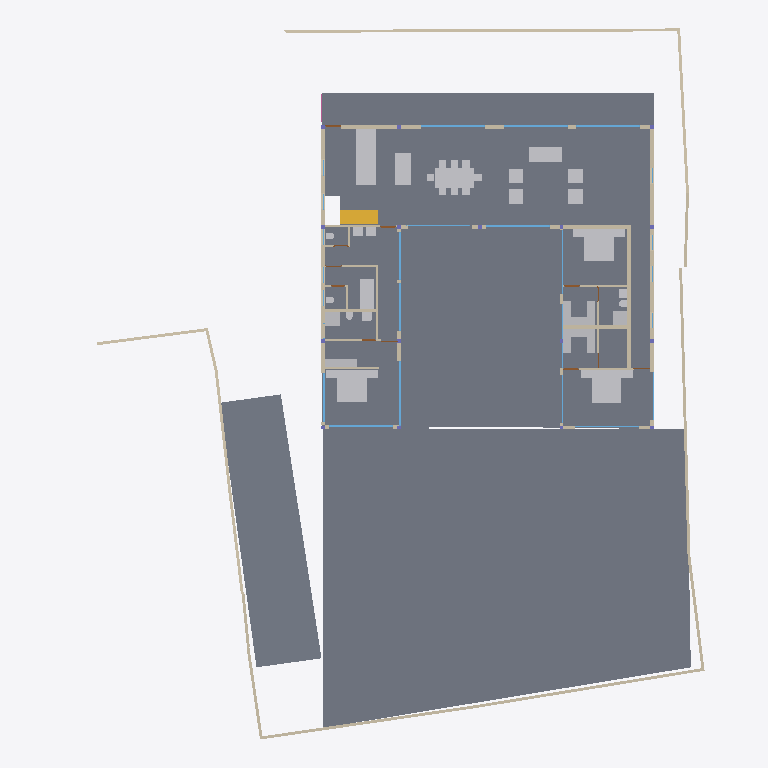
Plan cut of the same IFC building model at storey '00' (level 0.00 m, cut at 1.40 m), seen from above with north up, elements coloured by IFC class: 42 walls (beige), 36 other elements (light grey), 15 windows (light blue), 4 slabs (grey), 4 doors (brown), 1 stair flight (yellow). Cut surfaces are drawn darker.
Extent 40.0 m × 44.4 m × 7.5 m (x, y, z). Storeys (5): BF at -2.55 m; 00 at 0.00 m; GF at 0.45 m; GF Lintel at 3.15 m; FF at 3.65 m. Elements (185): 54 IfcWall, 30 IfcWindow, 23 IfcFurniture, 16 IfcColumn, 14 IfcDoor, 13 IfcBeam, 10 IfcSanitaryTerminal, 9 IfcSlab, 5 IfcFurnishingElement, 3 IfcCovering, 3 IfcRailing, 2 IfcStairFlight.

HEADER;
FILE_DESCRIPTION(('ViewDefinition [CoordinationView]'),'2;1');
FILE_NAME('Manilal.ifc','2024-12-31T18:50:19+05:30',(''),(''),'IfcOpenShell 0.8.0','Bonsai 0.8.0','');
FILE_SCHEMA(('IFC4X3'));
ENDSEC;
DATA;
#1480=IFCPROJECT('2TuuvCHJz54PsFPcraEbH$',$,'My Project',$,$,$,$,(#3,#128),#1481);
#3305=IFCSITE('0lpfVeOW52QfroqLYyHNY2',$,'My Site',$,$,#26,$,$,$,$,$,$,$,$);
#22021=IFCSITE('3bEIgyqTrDuwi1cEDDCOva',$,'Site',$,$,#22364,#22354,$,$,$,$,$,$,$);
#3313=IFCBUILDING('0MzaWOaS178x5FMqOflU3C',$,'My Building',$,$,#25,$,$,$,$,$,$);
#2081=IFCBUILDINGSTOREY('09kFoqoxrCvB1_fcEsMZsQ',$,'GF',$,$,#217,$,$,$,$);
#2986=IFCBUILDINGSTOREY('0zoFHJ9PnFW80M$mIVDQW3',$,'BF',$,$,#14477,$,$,$,$);
#17145=IFCBUILDINGSTOREY('0MckaoTknA3edZMUNhTyAK',$,'FF',$,$,#17254,$,$,$,$);
#20035=IFCBUILDINGSTOREY('3LpnsPikv4mRTBpfC3WQtx',$,'00',$,$,#20051,$,$,$,$);
#23582=IFCBUILDINGSTOREY('0DtUgpQ1b6nBmkLmvc_ehu',$,'GF Lintel',$,$,#23767,$,$,$,$);
#20004=IFCSLAB('2GmqP$Wiz2HBtZ3_3kNDpG',$,'Slab',$,$,#20401,#20015,$,$);
#2047=IFCSLAB('0o4IYvr$r5a9xXip1qf77x',$,'Slab',$,$,#2048,#2052,$,$);
#29284=IFCSLAB('3iSMNRhjn6RxAf9MsQotHf',$,'Slab',$,$,#29347,#29295,$,$);
#19980=IFCSLAB('0gBflP6QrCERrajZS4Jcb5',$,'Slab',$,$,#20003,#19995,$,$);
#7058=IFCFURNITURE('29pE85kkP97uASnGdXI9bH',$,'Furniture',$,$,#7265,#7090,$,$);
#28303=IFCWALL('27XUrfdFf8NB4WaAp9CQAl',$,'Wall',$,$,#28458,#28314,$,$);
#11846=IFCFURNITURE('39rrc9a3PCpOjz$eiTdf$W',$,'Furniture',$,$,#11956,#11878,$,$);
#12030=IFCFURNITURE('3B8s7E7fjDlO_NqnYQjYof',$,'Furniture',$,$,#33408,#12043,$,$);
#11957=IFCFURNITURE('2J33rbez11iRfVrYceM8DY',$,'Furniture',$,$,#12029,#11970,$,$);
#29068=IFCWALL('0ANwf3v498sedqkWZL6_z7',$,'Wall',$,$,#29237,#29079,$,$);
#28928=IFCWALL('0FnkLDqRLEbe$2Cj2b_3Yy',$,'Wall',$,$,#29014,#28939,$,$);
#3805=IFCWALL('2m21DN_zz0gvlfwzs2sCpW',$,'Wall',$,$,#7760,#3825,$,$);
#28507=IFCFURNISHINGELEMENT('2qQryOTgj219SMJ7P_uMmY',$,'FurnishingElement',$,$,#28802,#28539,$);
#28561=IFCFURNISHINGELEMENT('2h8RQgk$j4rAz9D7Dsxu8o',$,'FurnishingElement',$,$,#29312,#28574,$);
#1526=IFCWALL('1CCeDmF7D6CgViS7R2QfSU',$,'Wall',$,$,#23334,#1527,$,$);
#31112=IFCSTAIRFLIGHT('0W7HHtR0DCxRj$G6NhcKcR',$,'StairFlight',$,$,#31818,#31141,$,8,7,0.168750002980232,0.150000005960464,.STRAIGHT.);
#19509=IFCFURNISHINGELEMENT('1wEKKIVzjDLeDjVjJGXiki',$,'FurnishingElement',$,$,#29307,#19541,$);
#7098=IFCFURNITURE('3MXk8gWif1ohE$RfY6DOqq',$,'Furniture',$,$,#7270,#7130,$,$);
#26216=IFCWALL('0OsEPs_bHDiuVXt9yc07Ua',$,'Wall',$,$,#28368,#26227,$,$);
#26337=IFCWALL('0dMaumaK11Re$pxoZyVSQ9',$,'Wall',$,$,#27501,#26348,$,$);
#31664=IFCFURNITURE('3u955XydT70hbs66JHvwOw',$,'Furniture',$,$,#35576,#31696,$,$);
#37612=IFCWALL('2oouJeu9XF0PkUjeEvxQOm',$,'Wall',$,$,#37740,#37632,$,$);
#25980=IFCWALL('21BewHu4D5mxAIRCfh_HLz',$,'Wall',$,$,#26113,#25991,$,$);
#35319=IFCWALL('2ecVpX7frBE9HnXe73i5Ta',$,'Wall',$,$,#38029,#35339,$,$);
#36042=IFCWALL('2FDZc$1Z57bgSDQnhsHhc1',$,'Wall',$,$,#36253,#36062,$,$);
#25887=IFCWALL('3DOK2PUDn3QwM2HLeZR6QD',$,'Wall',$,$,#29151,#25894,$,$);
#27060=IFCWALL('10l$0x7lzBbBMMGF1qxI0s',$,'Wall',$,$,#27511,#27071,$,$);
#27353=IFCWALL('2Y2Bm57Cb8Exxz7st0aRUc',$,'Wall',$,$,#27521,#27364,$,$);
#26619=IFCWALL('0FMxrmeoPF7x0oR7G9$aVh',$,'Wall',$,$,#27506,#26630,$,$);
#26581=IFCWALL('1BJSGVRrzEK97cy18zIEvj',$,'Wall',$,$,#26618,#26592,$,$);
#2037=IFCWALL('2UVtoYL$14dgND2FpfCTNX',$,'Wall',$,$,#7688,#2042,$,$);
#36774=IFCFURNITURE('1f9tLB4VnBlv5oO0bdcolz',$,'Furniture',$,$,#36953,#36806,$,$);
#36979=IFCFURNITURE('0Pm_4GfKv2mQsXch5x2WwC',$,'Furniture',$,$,#37278,#36992,$,$);
#37279=IFCFURNITURE('1EqBHW51v1NQY65qsTLCcP',$,'Furniture',$,$,#37454,#37292,$,$);
#7853=IFCWALL('27UD4TXAD7ihl0Wy7NK4TU',$,'Wall',$,$,#37968,#7873,$,$);
#582=IFCWALL('0puYeWxQr6bfGaA8vxH1wQ',$,'Wall',$,$,#4126,#583,$,$);
#7183=IFCFURNITURE('0I7Hp4EB58Eh801L1SZ2MY',$,'Furniture',$,$,#7229,#7196,$,$);
#24767=IFCWALL('3seXGpTSL6XhvyF$KjqKBZ',$,'Wall',$,$,#24907,#24787,$,$);
#26134=IFCWALL('3i_YpJFe9529T2L9L4$CKB',$,'Wall',$,$,#27496,#26145,$,$);
#7138=IFCFURNITURE('07u5w712j3mw4b0aBksq9x',$,'Furniture',$,$,#7182,#7170,$,$);
#7204=IFCFURNITURE('0w5hTHOp59R8PIefbPbOxu',$,'Furniture',$,$,#7275,#7217,$,$);
#12894=IFCSANITARYTERMINAL('3xh$jYsPrCdfbzsoMPaU7d',$,'SanitaryTerminal',$,$,#36958,#12907,$,$);
#7230=IFCFURNITURE('257RdHH05EBOcTJGwoEUlD',$,'Furniture',$,$,#7280,#7243,$,$);
#12729=IFCSANITARYTERMINAL('0UKEaQ9Tn4MRHW837EcL3f',$,'SanitaryTerminal',$,$,#37449,#12761,$,$);
#26770=IFCWALL('27WVA19Qv4efvQm6cWiqsn',$,'Wall',$,$,#26867,#26781,$,$);
#1256=IFCWALL('3lCTnZM_XFn9QCb3frIzB4',$,'Wall',$,$,#36565,#1262,$,$);
#33135=IFCWALL('0nbs2dVDH7iRh8XTg1CqjR',$,'Wall',$,$,#36726,#33155,$,$);
#1342=IFCWALL('1zYAwAgZ94A9q2Xf$lP7Cn',$,'Wall',$,$,#35925,#1343,$,$);
#16917=IFCWINDOW('3G1mMYAGX79eowjRiaFEeV',$,'Window',$,$,#23062,#17969,$,$,$,$,$,$);
#639=IFCWALL('1wEyaVID18kwvx4VmqDD5O',$,'Wall',$,$,#23052,#640,$,$);
#17752=IFCWINDOW('27xwU_L9z1N8K65V5mWnWk',$,'Window',$,$,#18697,#17783,$,$,$,$,$,$);
#17817=IFCWINDOW('0K_TSDQ8z2xBSnirTZ56VX',$,'Window',$,$,#18702,#17848,$,$,$,$,$,$);
#17882=IFCWINDOW('1LMk6qycf7ZBBgAT1E008M',$,'Window',$,$,#17961,#17913,$,$,$,$,$,$);
#17002=IFCWINDOW('3dY$LTDzL1V9Sf86htGC3E',$,'Window',$,$,#23153,#23108,$,$,$,$,$,$);
#29664=IFCWINDOW('1HEBEgWRL3tO1pCgL$32S7',$,'Window',$,$,#38212,#29695,$,$,$,$,$,$);
#37213=IFCFURNITURE('0ZsMr5SgX4i9_LvD6KNu7M',$,'Furniture',$,$,#37245,#37226,$,$);
#37246=IFCFURNITURE('0iZLW$5Tb4cftat_06nqus',$,'Furniture',$,$,#37304,#37259,$,$);
#37333=IFCFURNITURE('3lepHPEHD6IRyIsWCHn3nv',$,'Furniture',$,$,#37464,#37346,$,$);
#37305=IFCFURNITURE('1nOtiQUDzDPOono6L$kwCr',$,'Furniture',$,$,#37459,#37318,$,$);
#27098=IFCWALL('2qQNxnpy98iB6JMyhLi2FK',$,'Wall',$,$,#27516,#27109,$,$);
#1112=IFCWALL('0ZJZVj_BPB0RhymVqZDjrB',$,'Wall',$,$,#36225,#1118,$,$);
#1208=IFCWALL('1Hb8r5zuL4OAK8piaGgE3q',$,'Wall',$,$,#7784,#1214,$,$);
#1178=IFCWALL('3AfEJ0oVbCRebTpYg3hat2',$,'Wall',$,$,#36769,#1184,$,$);
#34870=IFCWINDOW('3114Sahsz6qxnepmk3atPk',$,'Window',$,$,#36010,#34957,$,$,$,$,$,$);
#11978=IFCFURNITURE('2GNkki_F53svXIRizzljEt',$,'Furniture',$,$,#12081,#11991,$,$);
#25255=IFCWINDOW('3qVhaXBG9FkBXwcjQmWrTs',$,'Window',$,$,#33493,#25286,$,$,$,$,$,$);
#33494=IFCWINDOW('0DfT7gzLn4Lv08ZX6rOu1A',$,'Window',$,$,#35586,#33507,$,$,$,$,$,$);
#7785=IFCWALL('3alb8PmNnBWRaq9wE7XFnt',$,'Wall',$,$,#9032,#7805,$,$);
#31788=IFCSANITARYTERMINAL('1k$1F$QwDAaQd7DgWKkhJt',$,'SanitaryTerminal',$,$,#33453,#31801,$,$);
#32932=IFCSANITARYTERMINAL('0alXl67Mz3UOHuHPJAAx8X',$,'SanitaryTerminal',$,$,#33458,#32945,$,$);
#12946=IFCSANITARYTERMINAL('237pQbKSj1tg5CbkfQmNl1',$,'SanitaryTerminal',$,$,#36973,#12959,$,$);
#11886=IFCFURNITURE('08t00vVFn2_PNEL0nmpi4V',$,'Furniture',$,$,#11930,#11918,$,$);
#11931=IFCFURNITURE('2JL5EreVn6NOEYfo807d0n',$,'Furniture',$,$,#12003,#11944,$,$);
#12004=IFCFURNITURE('02WBzZCzP2KAAtS0n6Ju_u',$,'Furniture',$,$,#12055,#12017,$,$);
#12056=IFCFURNITURE('1Tx$doZ9b7ixhiQ_gbtQd4',$,'Furniture',$,$,#33413,#12069,$,$);
#12082=IFCFURNITURE('1ijuMDyij9H8QL3CN8GtC4',$,'Furniture',$,$,#33418,#12095,$,$);
#1283=IFCWALL('3TMKTJOXP4kO7RGlBcguQ3',$,'Wall',$,$,#36693,#1289,$,$);
#1150=IFCWALL('0aKvyba_z62RuKoTMxTg1q',$,'Wall',$,$,#35859,#1156,$,$);
#12849=IFCSANITARYTERMINAL('1ztpUHwNv1MuVJRLc_toj6',$,'SanitaryTerminal',$,$,#12945,#12881,$,$);
#830=IFCWALL('3mmmmgkTnBnuKE_xizEAsI',$,'Wall',$,$,#23266,#831,$,$);
#23385=IFCWINDOW('3liBQwp293KPogKKZ10Jtg',$,'Window',$,$,#23464,#23416,$,$,$,$,$,$);
#25457=IFCWINDOW('0wGf7PLdj6Se1mi8Sh7afr',$,'Window',$,$,#25536,#25488,$,$,$,$,$,$);
#17427=IFCWINDOW('0WNCgtehP23QAcrC16BDxC',$,'Window',$,$,#38184,#17459,$,$,$,$,$,$);
#759=IFCWALL('2oaKXdvK5CSQabCZPFlcnS',$,'Wall',$,$,#23295,#760,$,$);
#25537=IFCWINDOW('0FOplP2JD2kRmePC4Pk0B9',$,'Window',$,$,#25621,#25568,$,$,$,$,$,$);
#1082=IFCWALL('1a82arclDEHvPmp$lC742s',$,'Wall',$,$,#37878,#1083,$,$);
#12769=IFCSANITARYTERMINAL('2vdxbHG$XBkAinHNSDuSLM',$,'SanitaryTerminal',$,$,#12919,#12801,$,$);
#38055=IFCWALL('2gLhEg0Ir448olTCvr09uT',$,'Wall',$,$,#38174,#38075,$,$);
#12920=IFCSANITARYTERMINAL('0kpsmz29D8juUyM19Wtlly',$,'SanitaryTerminal',$,$,#36963,#12933,$,$);
#25622=IFCWINDOW('03HgKoXUP97huBY23s7FSC',$,'Window',$,$,#25886,#25650,$,$,$,$,$,$);
#25686=IFCWINDOW('1UgXCtaA1DUBFpQsbjXAxO',$,'Window',$,$,#25772,#25717,$,$,$,$,$,$);
#7689=IFCWALL('0dxWKeo9r0A8LiqkBJOP0c',$,'Wall',$,$,#7779,#7709,$,$);
#32315=IFCWALL('3sXtLfsdzAsP$m$Bgf_0Ii',$,'Wall',$,$,#33979,#32335,$,$);
#28808=IFCWALL('3m8X89_nHEBQ3A$cO0dW30',$,'Wall',$,$,#28894,#28828,$,$);
#12972=IFCSANITARYTERMINAL('13oTwo02v0rfGZnyR94yqz',$,'SanitaryTerminal',$,$,#36968,#12985,$,$);
#12998=IFCSANITARYTERMINAL('1pCYUjjaX5yvTggnnvT9WB',$,'SanitaryTerminal',$,$,#33443,#13011,$,$);
#32778=IFCWALL('38$i0XacH6GQmJJVqzqXAJ',$,'Wall',$,$,#36391,#32798,$,$);
#982=IFCWALL('3lK6pUJ4v5Vw3nrT92yhod',$,'Wall.007',$,$,#23090,#983,$,$);
#28649=IFCDOOR('2d$ZxQumn8_uDNm0m9BynD',$,'Door',$,$,#28730,#28680,$,2.09999990463257,1.0,$,$,$);
#9033=IFCDOOR('1G5Su1EVTF8AbsbEytgRBM',$,'Door',$,$,#36923,#9065,$,2.09999990463257,1.0,$,$,$);
#9116=IFCDOOR('0HKc9Pc_X5Jfo9vKdPFEaJ',$,'Door',$,$,#13139,#9147,$,2.09999990463257,1.0,$,$,$);
#33322=IFCDOOR('3Z$ZtzBaT7quIsSo_g_YQn',$,'Door',$,$,#36235,#33353,$,2.09999990463257,1.0,$,$,$);
ENDSEC;